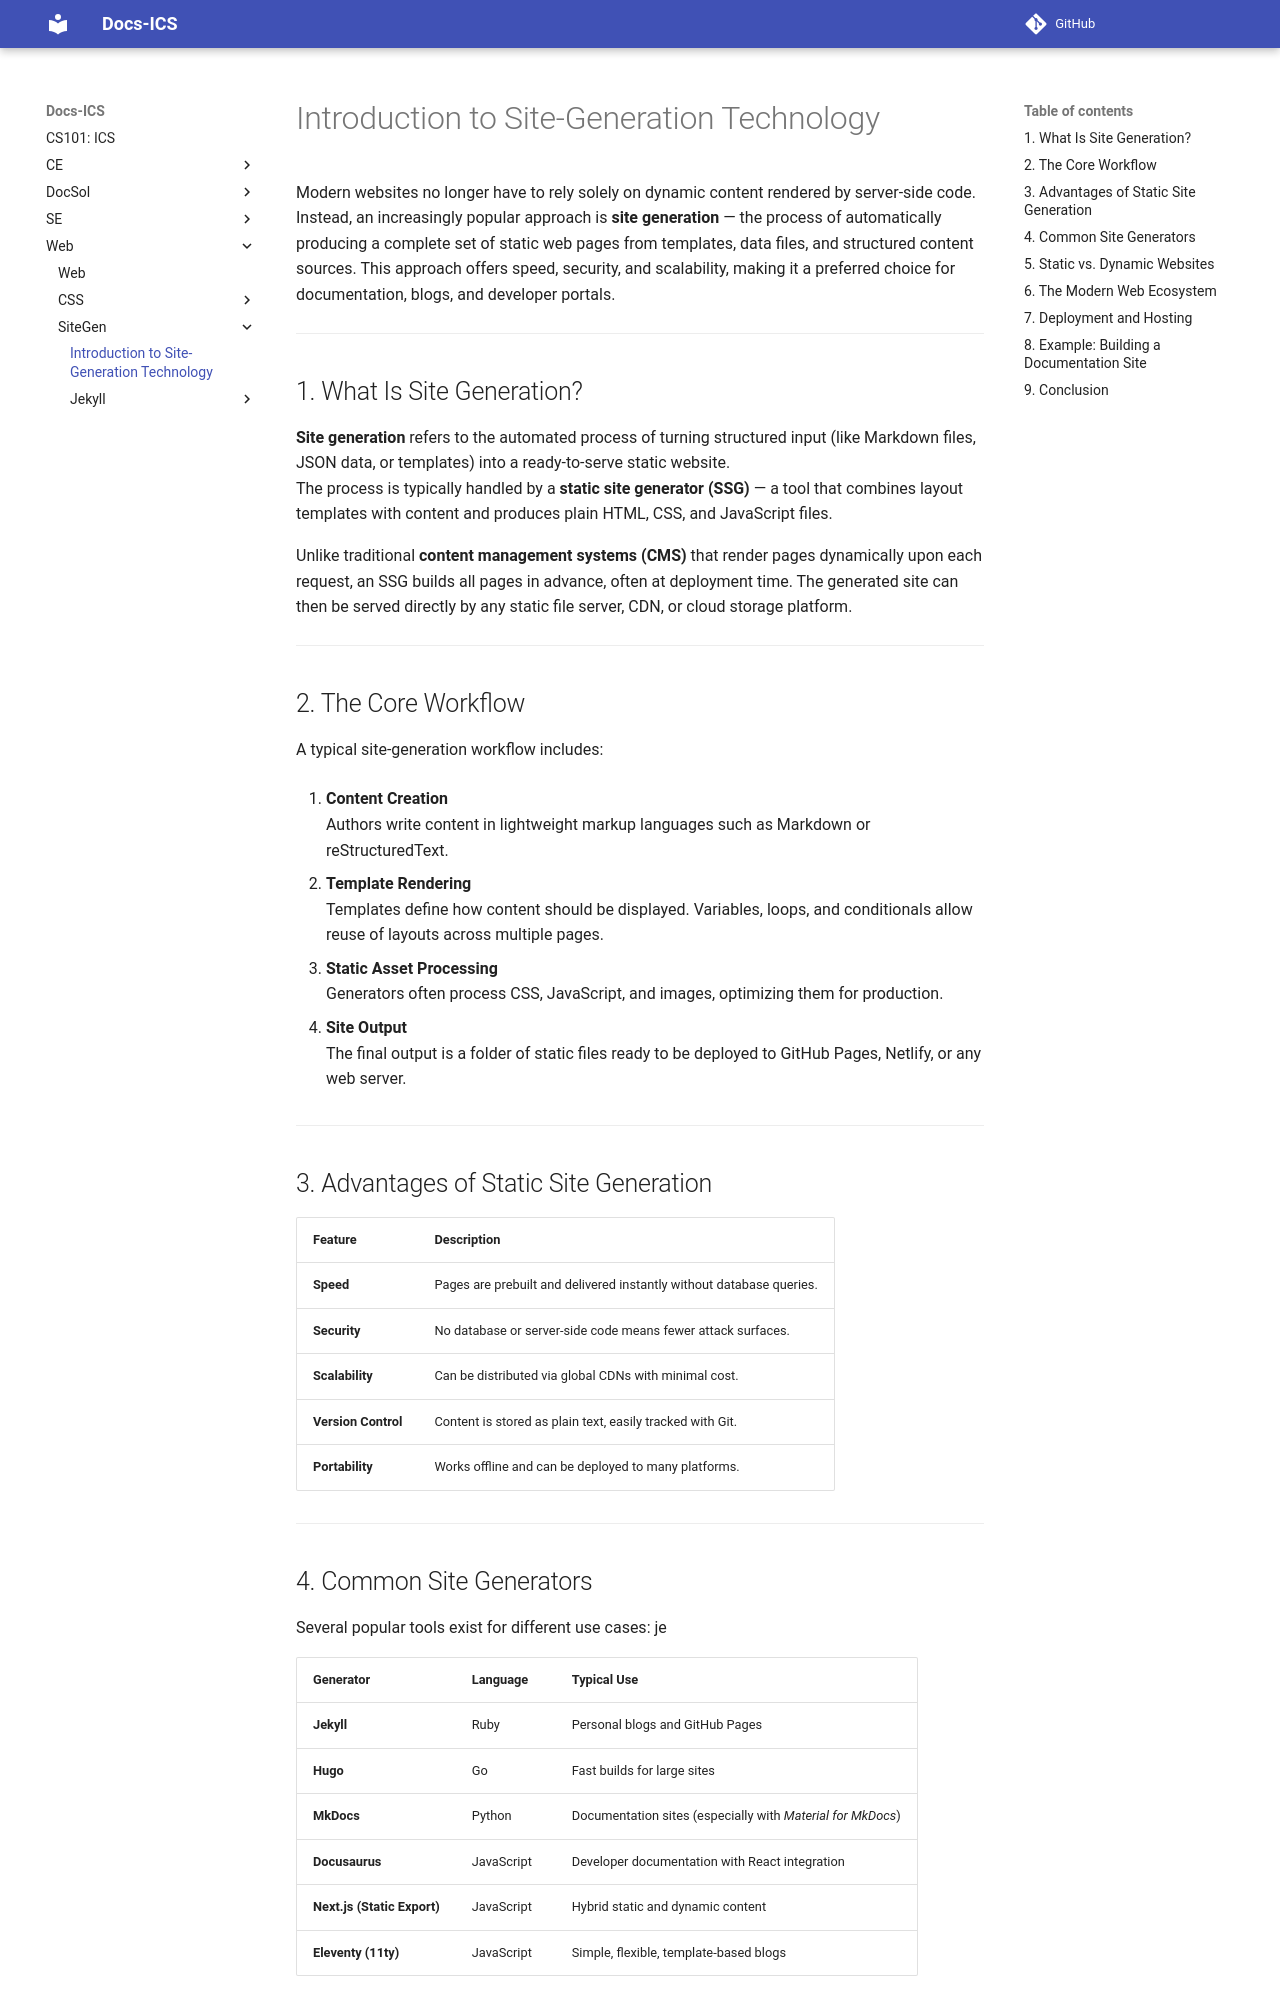

repository: abotw/CS101-ICS-DocSite · page: Web/SiteGen/site-gen/index.html · generator: mkdocs

---
title: Introduction to Site-Generation Technology
author: Matt Li
date: 2025-11-10
tags: [web, static-site-generation, documentation, cs101]
---

# Introduction to Site-Generation Technology

Modern websites no longer have to rely solely on dynamic content rendered by server-side code. Instead, an increasingly popular approach is **site generation** — the process of automatically producing a complete set of static web pages from templates, data files, and structured content sources. This approach offers speed, security, and scalability, making it a preferred choice for documentation, blogs, and developer portals.

---

## 1. What Is Site Generation?

**Site generation** refers to the automated process of turning structured input (like Markdown files, JSON data, or templates) into a ready-to-serve static website.  
The process is typically handled by a **static site generator (SSG)** — a tool that combines layout templates with content and produces plain HTML, CSS, and JavaScript files.

Unlike traditional **content management systems (CMS)** that render pages dynamically upon each request, an SSG builds all pages in advance, often at deployment time. The generated site can then be served directly by any static file server, CDN, or cloud storage platform.

---

## 2. The Core Workflow

A typical site-generation workflow includes:

1. **Content Creation**  
   Authors write content in lightweight markup languages such as Markdown or reStructuredText.  

2. **Template Rendering**  
    Templates define how content should be displayed. Variables, loops, and conditionals allow reuse of layouts across multiple pages.
    
3. **Static Asset Processing**  
    Generators often process CSS, JavaScript, and images, optimizing them for production.
    
4. **Site Output**  
    The final output is a folder of static files ready to be deployed to GitHub Pages, Netlify, or any web server.
    

---

## 3. Advantages of Static Site Generation

|Feature|Description|
|---|---|
|**Speed**|Pages are prebuilt and delivered instantly without database queries.|
|**Security**|No database or server-side code means fewer attack surfaces.|
|**Scalability**|Can be distributed via global CDNs with minimal cost.|
|**Version Control**|Content is stored as plain text, easily tracked with Git.|
|**Portability**|Works offline and can be deployed to many platforms.|

---
